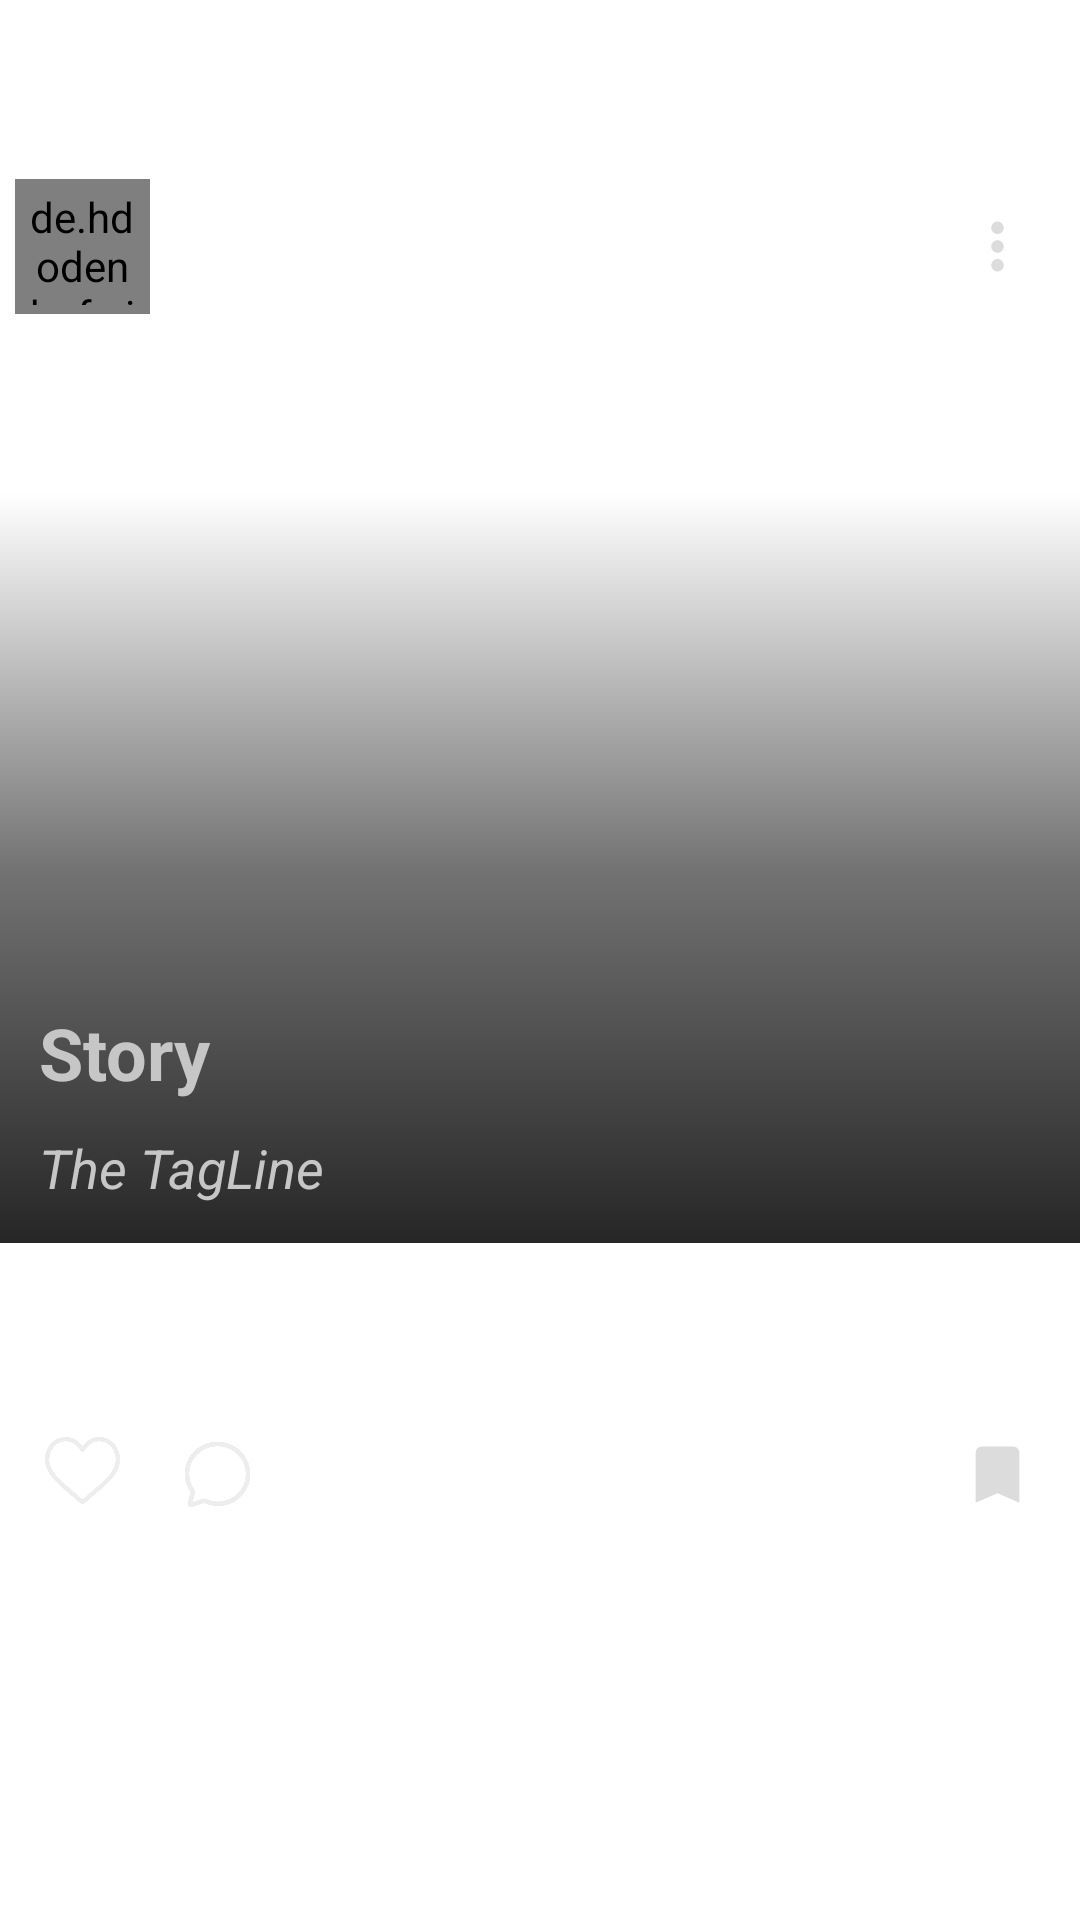

The Android layout XML behind this screen, and the referenced resources:
<!-- AndroidManifest.xml: application theme StoryTheme -->
<!-- res/layout/post_model.xml -->
<?xml version="1.0" encoding="utf-8"?>
<androidx.constraintlayout.widget.ConstraintLayout xmlns:android="http://schemas.android.com/apk/res/android"
    android:layout_width="match_parent"
    android:layout_height="wrap_content"
    xmlns:app="http://schemas.android.com/apk/res-auto"
    xmlns:tools="http://schemas.android.com/tools">



    <LinearLayout
        android:id="@+id/linearLayout8"
        android:layout_width="0dp"
        android:layout_height="wrap_content"
        android:orientation="horizontal"
        app:layout_constraintBottom_toTopOf="@+id/linearLayout9"
        app:layout_constraintEnd_toEndOf="parent"
        app:layout_constraintHorizontal_bias="0.5"
        app:layout_constraintStart_toStartOf="parent"
        app:layout_constraintTop_toTopOf="parent">

        <de.hdodenhof.circleimageview.CircleImageView
            android:id="@+id/pamUserIv"
            android:layout_width="45dp"
            android:layout_height="45dp"
            android:layout_gravity="center"
            android:layout_marginStart="5dp"
            android:layout_marginTop="10dp"
            android:layout_marginEnd="10dp"
            android:layout_marginBottom="10dp"
            android:background="@drawable/circular_image_bg"
            android:padding="3dp"
            android:src="@drawable/bg1" />

        <TextView
            android:id="@+id/pamUsernameTv"
            android:layout_width="wrap_content"
            android:layout_height="wrap_content"
            android:layout_gravity="center"
            android:layout_weight="1"
            android:padding="5dp"
            android:text="Matrix.king"
            android:textColor="@color/white"
            android:textStyle="bold" />

        <ImageView
            android:id="@+id/pamMenuIv"
            android:layout_width="35dp"
            android:layout_height="35dp"
            android:layout_gravity="center"
            android:layout_margin="10dp"
            android:padding="5dp"
            app:srcCompat="@drawable/ic_baseline_more_vert_24" />
    </LinearLayout>

    <LinearLayout
        android:id="@+id/linearLayout9"
        android:layout_width="0dp"
        android:layout_height="wrap_content"
        android:orientation="vertical"
        app:layout_constraintBottom_toTopOf="@+id/linearLayout7"
        app:layout_constraintEnd_toEndOf="parent"
        app:layout_constraintHorizontal_bias="0.5"
        app:layout_constraintStart_toStartOf="parent"
        app:layout_constraintTop_toBottomOf="@+id/linearLayout8">

        <androidx.constraintlayout.widget.ConstraintLayout
            android:layout_width="match_parent"
            android:layout_height="match_parent"
            android:layout_gravity="center">

            <ImageView
                android:id="@+id/pamPostIv"
                android:layout_width="match_parent"
                android:layout_height="250dp"
                android:layout_gravity="center"
                android:scaleType="centerCrop"
                app:layout_constraintBottom_toBottomOf="parent"
                app:layout_constraintEnd_toEndOf="parent"
                app:layout_constraintHorizontal_bias="0.5"
                app:layout_constraintStart_toStartOf="parent"
                app:layout_constraintTop_toTopOf="parent"
                app:srcCompat="@drawable/bg1" />

            <LinearLayout
                android:id="@+id/pamImgForeLayout"
                android:layout_width="0dp"
                android:layout_height="0dp"
                android:background="@drawable/pam_post_image_bg"
                android:orientation="horizontal"
                app:layout_constraintBottom_toBottomOf="parent"
                app:layout_constraintEnd_toEndOf="parent"
                app:layout_constraintHorizontal_bias="0.5"
                app:layout_constraintStart_toStartOf="parent"
                app:layout_constraintTop_toTopOf="parent" />

            <LinearLayout
                android:layout_width="match_parent"
                android:layout_height="match_parent"
                android:layout_marginStart="8dp"
                android:layout_marginEnd="8dp"
                android:layout_marginBottom="8dp"
                android:orientation="vertical"
                app:layout_constraintBottom_toBottomOf="parent"
                app:layout_constraintEnd_toEndOf="parent"
                app:layout_constraintHorizontal_bias="0.5"
                app:layout_constraintStart_toStartOf="parent">

                <TextView
                    android:id="@+id/pamPostTitleTv"
                    android:layout_width="match_parent"
                    android:layout_height="wrap_content"
                    android:layout_gravity="center"
                    android:padding="5dp"
                    android:text="Story"
                    android:textColor="@color/post_edit_txt_text_color"
                    android:textSize="24sp"
                    android:textStyle="bold" />

                <TextView
                    android:id="@+id/pamPostTagTv"
                    android:layout_width="match_parent"
                    android:layout_height="wrap_content"
                    android:layout_gravity="center"
                    android:padding="5dp"
                    android:text="The TagLine"
                    android:textColor="@color/post_edit_txt_text_color"
                    android:textSize="18sp"
                    android:textStyle="italic" />
            </LinearLayout>

        </androidx.constraintlayout.widget.ConstraintLayout>

    </LinearLayout>

    <LinearLayout
        android:id="@+id/linearLayout7"
        android:layout_width="0dp"
        android:layout_height="wrap_content"
        android:orientation="vertical"
        app:layout_constraintBottom_toTopOf="@+id/commentLayout"
        app:layout_constraintEnd_toEndOf="parent"
        app:layout_constraintHorizontal_bias="0.5"
        app:layout_constraintStart_toStartOf="parent"
        app:layout_constraintTop_toBottomOf="@+id/linearLayout9">

        <LinearLayout
            android:layout_width="match_parent"
            android:layout_height="match_parent"
            android:layout_gravity="center"
            android:layout_margin="5dp"
            android:orientation="horizontal">

            <ImageView
                android:id="@+id/pamLikeIv"
                android:layout_width="35dp"
                android:layout_height="35dp"
                android:layout_gravity="center"
                android:layout_margin="5dp"
                android:padding="5dp"
                app:srcCompat="@drawable/like" />

            <ImageView
                android:id="@+id/pamCommentIv"
                android:layout_width="35dp"
                android:layout_height="35dp"
                android:layout_gravity="center"
                android:layout_margin="5dp"
                android:padding="5dp"
                app:srcCompat="@drawable/comment" />

            <TextView
                android:id="@+id/pamCmHelpTv"
                android:layout_width="wrap_content"
                android:layout_height="wrap_content"
                android:layout_gravity="center"
                android:text="click again to hide"
                android:textColor="#B15151"
                android:textStyle="italic"
                android:visibility="gone" />

            <View
                android:id="@+id/view3"
                android:layout_width="wrap_content"
                android:layout_height="match_parent"
                android:layout_gravity="center"
                android:layout_weight="1" />

            <ImageView
                android:id="@+id/pamSaveIv"
                android:layout_width="35dp"
                android:layout_height="35dp"
                android:layout_gravity="center"
                android:layout_margin="5dp"
                android:padding="5dp"
                app:srcCompat="@drawable/saved" />
        </LinearLayout>

        <TextView
            android:id="@+id/pamNoOfLikesTv"
            android:layout_width="match_parent"
            android:layout_height="wrap_content"
            android:layout_gravity="center"
            android:layout_margin="5dp"
            android:layout_marginStart="5dp"
            android:padding="2dp"
            android:paddingStart="5dp"
            android:text="1000 likes"
            android:textColor="@color/white"
            android:textSize="16sp" />

        <TextView
            android:id="@+id/pamViewAllCommtsTv"
            android:layout_width="match_parent"
            android:layout_height="wrap_content"
            android:layout_gravity="center"
            android:layout_marginStart="5dp"
            android:layout_marginEnd="5dp"
            android:layout_marginBottom="10dp"
            android:padding="2dp"
            android:paddingStart="5dp"
            android:text="View all comments"
            android:textColor="@color/white"
            android:textSize="16sp" />
    </LinearLayout>

    <LinearLayout
        android:id="@+id/commentLayout"
        android:layout_width="match_parent"
        android:layout_height="wrap_content"
        android:orientation="horizontal"
        app:layout_constraintBottom_toBottomOf="parent"
        app:layout_constraintEnd_toEndOf="parent"
        app:layout_constraintHorizontal_bias="0.5"
        app:layout_constraintStart_toStartOf="parent">

        <LinearLayout
            android:id="@+id/commentLayout2"
            android:layout_width="match_parent"
            android:layout_height="match_parent"
            android:layout_gravity="center"
            android:visibility="gone">

            <de.hdodenhof.circleimageview.CircleImageView
                android:id="@+id/cmUserIv"
                android:layout_width="45dp"
                android:layout_height="45dp"
                android:layout_gravity="center"
                android:layout_margin="10dp"
                android:background="@drawable/circular_image_bg"
                android:padding="4dp"
                android:src="@drawable/bg1" />

            <EditText
                android:id="@+id/cmCommentEt"
                android:layout_width="0dp"
                android:layout_height="wrap_content"
                android:layout_gravity="center"
                android:layout_weight="1"
                android:ems="10"
                android:hint="@string/enter_comment"
                android:inputType="textPersonName"
                android:minHeight="48dp"
                android:textColor="@color/post_edit_txt_text_color"
                android:textColorHint="@color/hint_color" />

            <TextView
                android:id="@+id/cmPostTv"
                android:layout_width="wrap_content"
                android:layout_height="wrap_content"
                android:layout_gravity="center"
                android:layout_marginStart="5dp"
                android:layout_marginEnd="10dp"
                android:clickable="true"
                android:focusable="true"
                android:foreground="?android:attr/selectableItemBackground"
                android:gravity="center"
                android:padding="5dp"
                android:text="Post"
                android:textColor="@color/post_edit_txt_text_color"
                android:textSize="16sp"
                tools:ignore="UnusedAttribute,TouchTargetSizeCheck" />
        </LinearLayout>

    </LinearLayout>
</androidx.constraintlayout.widget.ConstraintLayout>
<!-- resources referenced by this layout -->
<resources>
  <color name="hint_color">#2B2B2B</color>
  <color name="post_edit_txt_text_color">#C6C6C6</color>
  <color name="white">#FFFFFFFF</color>
  <!-- drawable circular_image_bg (drawable) -->
  <?xml version="1.0" encoding="utf-8"?>
  <shape xmlns:android="http://schemas.android.com/apk/res/android">
  
      <stroke
          android:color="#B55A0A"
          android:width="2dp"/>
  
      <corners
          android:radius="500dp"/>
  
  </shape>
  <!-- drawable comment: png bitmap (drawable, 23394 bytes) -->
  <!-- drawable ic_baseline_more_vert_24 (drawable) -->
  <vector android:height="24dp" android:tint="#DCDCDC"
      android:viewportHeight="24" android:viewportWidth="24"
      android:width="24dp" xmlns:android="http://schemas.android.com/apk/res/android">
      <path android:fillColor="@android:color/white" android:pathData="M12,8c1.1,0 2,-0.9 2,-2s-0.9,-2 -2,-2 -2,0.9 -2,2 0.9,2 2,2zM12,10c-1.1,0 -2,0.9 -2,2s0.9,2 2,2 2,-0.9 2,-2 -0.9,-2 -2,-2zM12,16c-1.1,0 -2,0.9 -2,2s0.9,2 2,2 2,-0.9 2,-2 -0.9,-2 -2,-2z"/>
  </vector>
  <!-- drawable like: png bitmap (drawable, 26195 bytes) -->
  <!-- drawable pam_post_image_bg (drawable) -->
  <?xml version="1.0" encoding="utf-8"?>
  <shape xmlns:android="http://schemas.android.com/apk/res/android">
  
      <gradient
          android:endColor="#D9000000"
          android:centerColor="#8C000000"
          android:angle="270"/>
  </shape>
  <!-- drawable saved (drawable) -->
  <vector android:height="24dp" android:tint="#DCDCDC"
      android:viewportHeight="24" android:viewportWidth="24"
      android:width="24dp" xmlns:android="http://schemas.android.com/apk/res/android">
      <path android:fillColor="@android:color/white" android:pathData="M17,3H7c-1.1,0 -1.99,0.9 -1.99,2L5,21l7,-3 7,3V5c0,-1.1 -0.9,-2 -2,-2z"/>
  </vector>
  <string name="enter_comment">Enter comment..!</string>
  <style name="StoryTheme" parent="Theme.MaterialComponents.Light.NoActionBar">
  
          <item name="colorPrimary">@color/matt_black</item>
          <item name="colorPrimaryVariant">@color/colorPrimaryVariant</item>
          <item name="colorOnPrimary">@color/white</item>
  
          <item name="background">@color/dark_grey</item>
  
          <item name="colorSecondary">@color/teal_200</item>
          <item name="colorSecondaryVariant">@color/teal_700</item>
          <item name="colorOnSecondary">@color/black</item>
  
          <item name="android:statusBarColor">@color/black</item>
  
      </style>
  <color name="matt_black">#28282B</color>
  <color name="colorPrimaryVariant">#171716</color>
  <color name="dark_grey">#121212</color>
  <color name="teal_200">#FF03DAC5</color>
  <color name="teal_700">#FF018786</color>
  <color name="black">#FF000000</color>
</resources>
